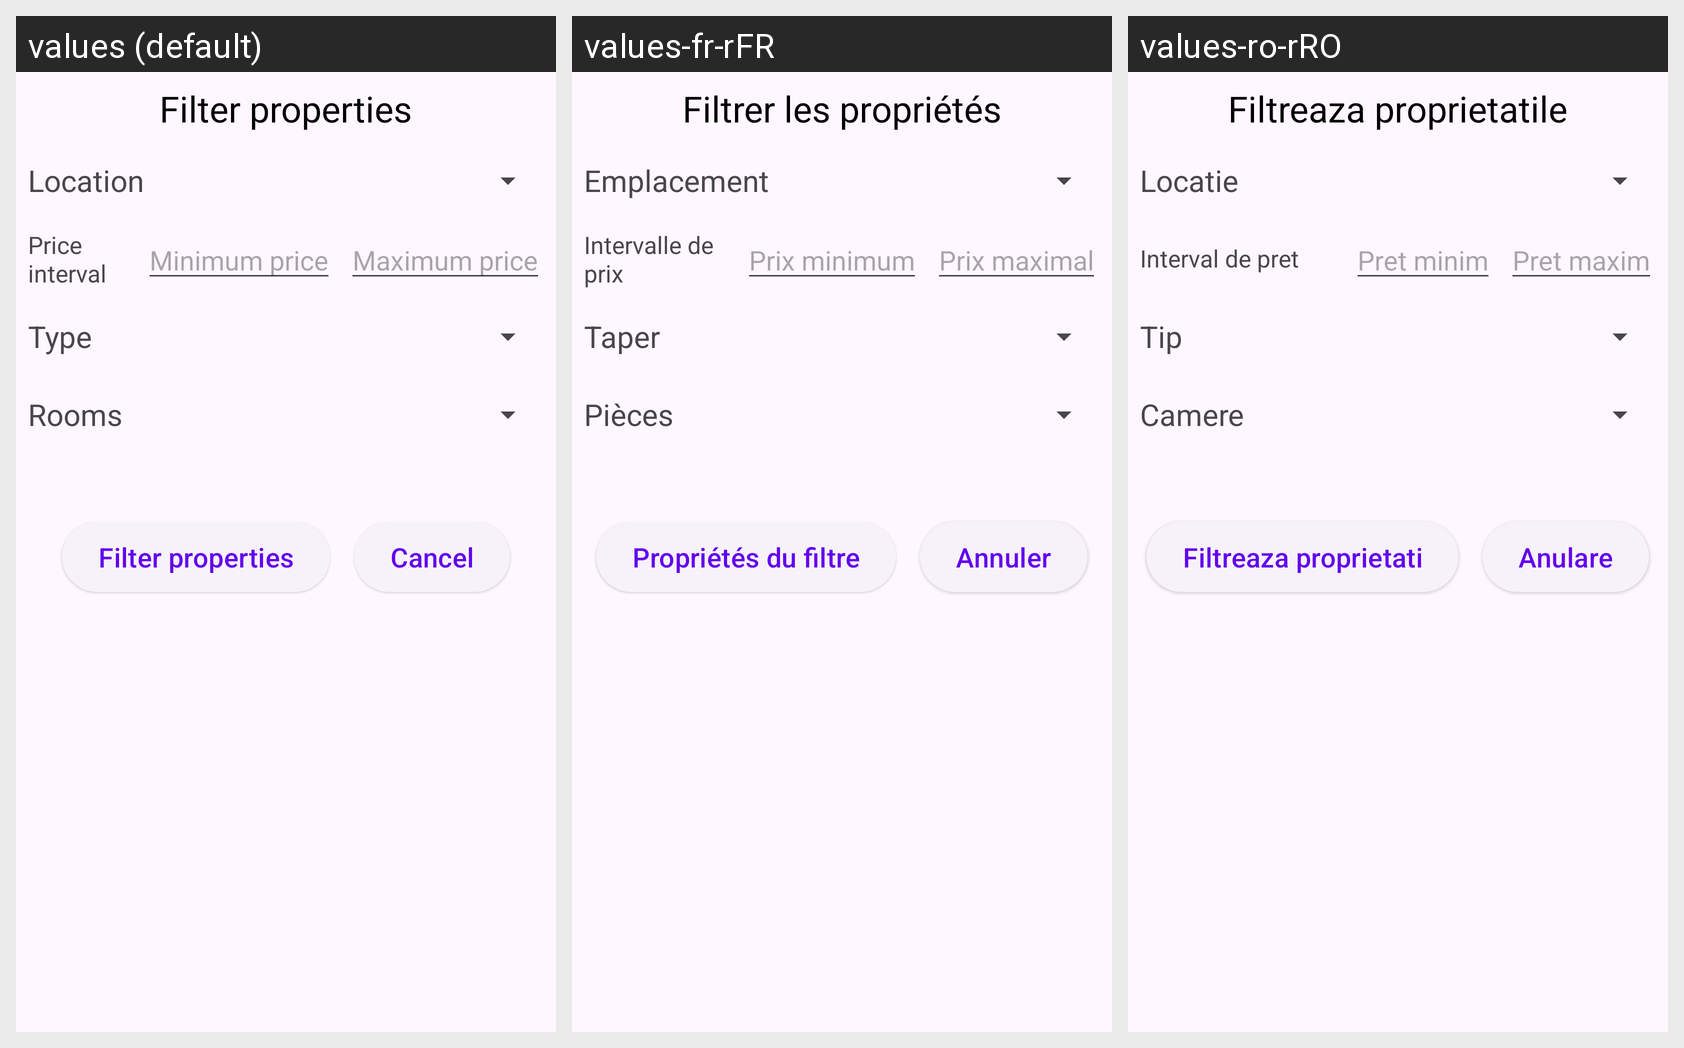

Translations of the strings shown on this Android screen, per locale in the grid:
Android screen res/layout/dialog_filter_properties.xml rendered under 3 locales, left to right: values (default), values-fr-rFR, values-ro-rRO. Device: Nexus 5 (rendered at 1080×1920; each locale shown at half size, 540×960, under a caption strip naming it); theme Theme.Frontend.
Strings drawn on this screen, with the default value and each locale's value (text and hints the layout hard-codes, and strings that could not be matched under every locale, appear in the picture but are not listed):

properties_filter
  values: Filter properties
  values-fr-rFR: Filtrer les propriétés
  values-ro-rRO: Filtreaza proprietatile

property_location
  values: Location
  values-fr-rFR: Emplacement
  values-ro-rRO: Locatie

price_interval
  values: Price interval
  values-fr-rFR: Intervalle de prix
  values-ro-rRO: Interval de pret

price_min
  values: Minimum price
  values-fr-rFR: Prix ​​minimum
  values-ro-rRO: Pret minim

price_max
  values: Maximum price
  values-fr-rFR: Prix ​​maximal
  values-ro-rRO: Pret maxim

property_type
  values: Type
  values-fr-rFR: Taper
  values-ro-rRO: Tip

property_rooms
  values: Rooms
  values-fr-rFR: Pièces
  values-ro-rRO: Camere

button_filter_prop
  values: Filter properties
  values-fr-rFR: Propriétés du filtre
  values-ro-rRO: Filtreaza proprietati

button_cancel
  values: Cancel
  values-fr-rFR: Annuler
  values-ro-rRO: Anulare
